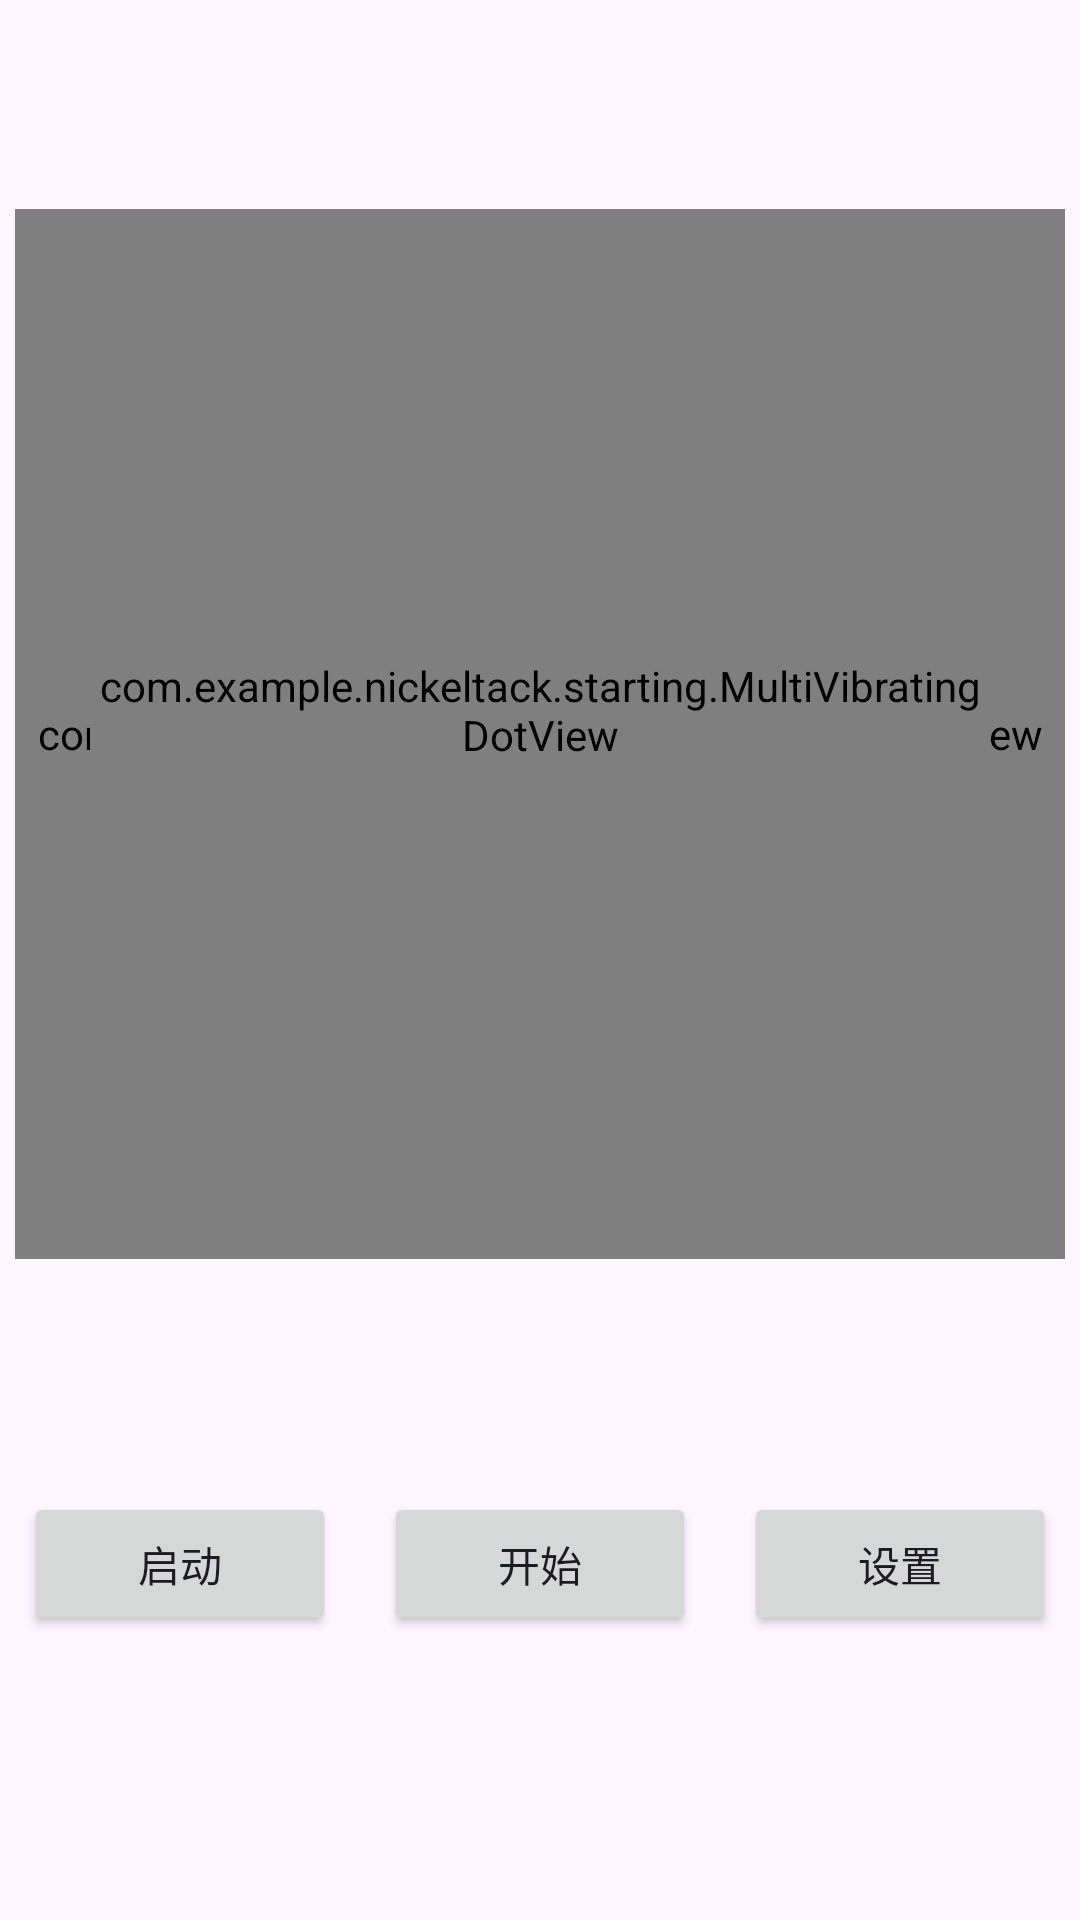

This screen was rendered from an Android layout file. Write that file and the resources it references.
<!-- AndroidManifest.xml: application theme Theme.NickelTack -->
<!-- res/layout/fragment_starting_block.xml -->
<?xml version="1.0" encoding="utf-8"?>
<androidx.constraintlayout.widget.ConstraintLayout xmlns:android="http://schemas.android.com/apk/res/android"
    xmlns:app="http://schemas.android.com/apk/res-auto"
    xmlns:tools="http://schemas.android.com/tools"
    android:layout_width="match_parent"
    android:layout_height="match_parent">


    <com.example.nickeltack.starting.WaveformCircleView
        android:id="@+id/waveformCircle"
        android:layout_width="350dp"
        android:layout_height="350dp"
        app:layout_constraintBottom_toTopOf="@+id/buttonContainer"
        app:layout_constraintEnd_toEndOf="parent"
        app:layout_constraintStart_toStartOf="parent"
        app:layout_constraintTop_toTopOf="parent" />


    <com.example.nickeltack.starting.MultiVibratingDotView
        android:id="@+id/multiVibratingDot"
        android:layout_width="300dp"
        android:layout_height="300dp"
        app:layout_constraintBottom_toTopOf="@+id/buttonContainer"
        app:layout_constraintEnd_toEndOf="parent"
        app:layout_constraintStart_toStartOf="parent"
        app:layout_constraintTop_toTopOf="parent" />

    
    <LinearLayout
        android:id="@+id/buttonContainer"
        android:orientation="horizontal"
        android:layout_width="match_parent"
        android:layout_height="wrap_content"
        android:layout_marginTop="16dp"
        app:layout_constraintBottom_toBottomOf="parent"
        app:layout_constraintEnd_toEndOf="parent"
        app:layout_constraintStart_toStartOf="parent"
        app:layout_constraintTop_toBottomOf="@id/multiVibratingDot">

        
        <Button
            android:id="@+id/startButton"
            android:layout_width="0dp"
            android:layout_height="wrap_content"
            android:layout_margin="8dp"
            android:layout_weight="1"
            android:text="启动" />

        
        <Button
            android:id="@+id/playPauseButton"
            android:layout_width="0dp"
            android:layout_height="wrap_content"
            android:layout_margin="8dp"
            android:layout_weight="1"
            android:text="开始" />

        
        <Button
            android:id="@+id/settingsButton"
            android:layout_width="0dp"
            android:layout_height="wrap_content"
            android:layout_margin="8dp"
            android:layout_weight="1"
            android:text="设置" />
    </LinearLayout>
</androidx.constraintlayout.widget.ConstraintLayout>
<!-- resources referenced by this layout -->
<resources>
  <style name="Theme.NickelTack" parent="Base.Theme.NickelTack" />
  <style name="Base.Theme.NickelTack" parent="Theme.Material3.DayNight.NoActionBar">
          
          
      </style>
</resources>
